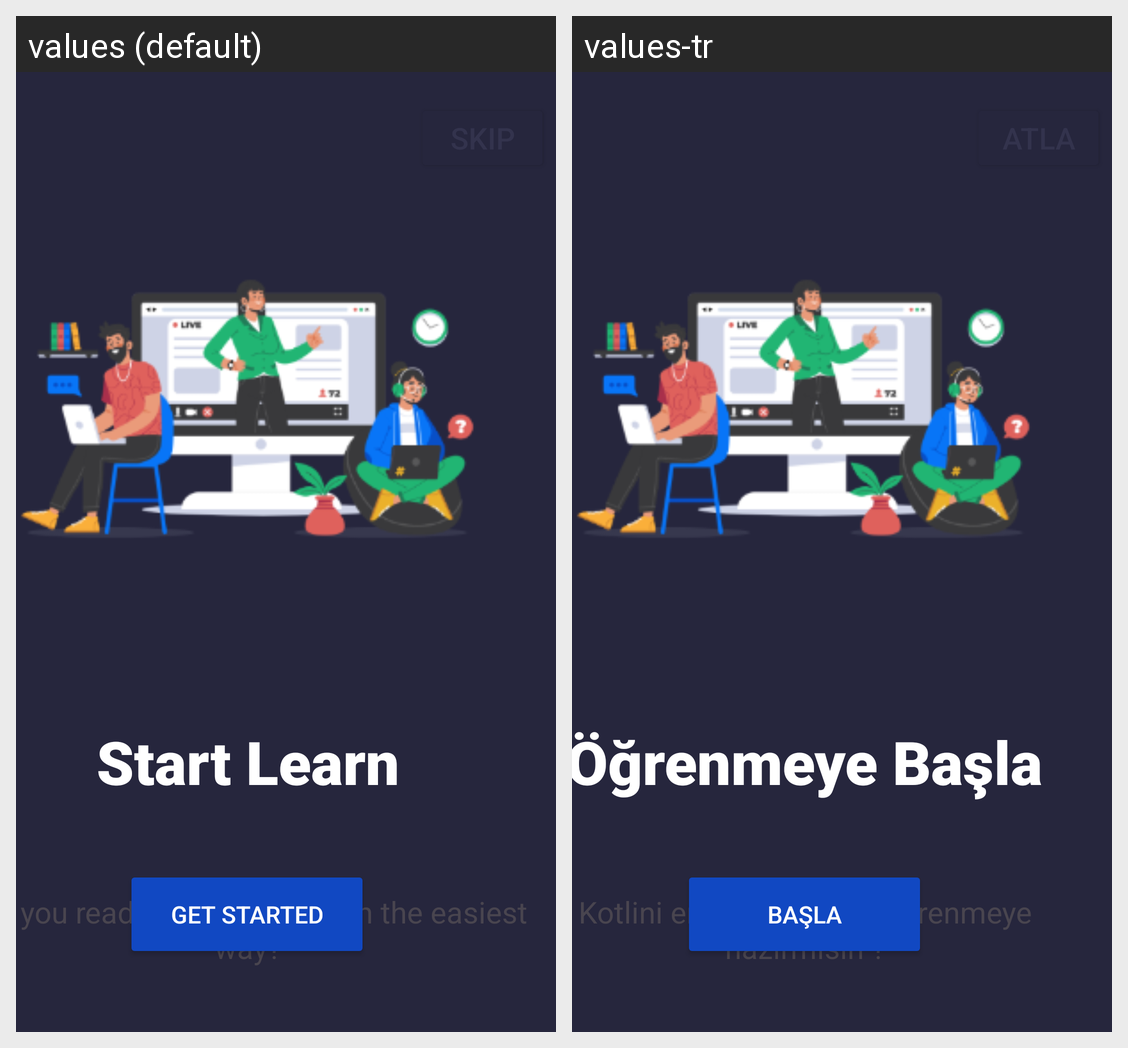

The same Android screen rendered under two of its app's locales, left to right. List the strings drawn on it with the default value and each locale's translation.
Android screen res/layout/activity_main.xml rendered under 2 locales, left to right: values (default), values-tr. Device: Nexus 5 (rendered at 1080×1920; each locale shown at half size, 540×960, under a caption strip naming it); theme Theme.KotlinDersleriKasimAdalanOdev3.
Strings drawn on this screen, with the default value and each locale's value (text and hints the layout hard-codes, and strings that could not be matched under every locale, appear in the picture but are not listed):

tittle
  values: Start Learn
  values-tr: Öğrenmeye Başla

descriptions
  values: Are you ready to learn Kotlin in the easiest way?
  values-tr: Kotlini en kolay yoldan öğrenmeye hazırmısın ?

getStarted
  values: Get Started
  values-tr: Başla
